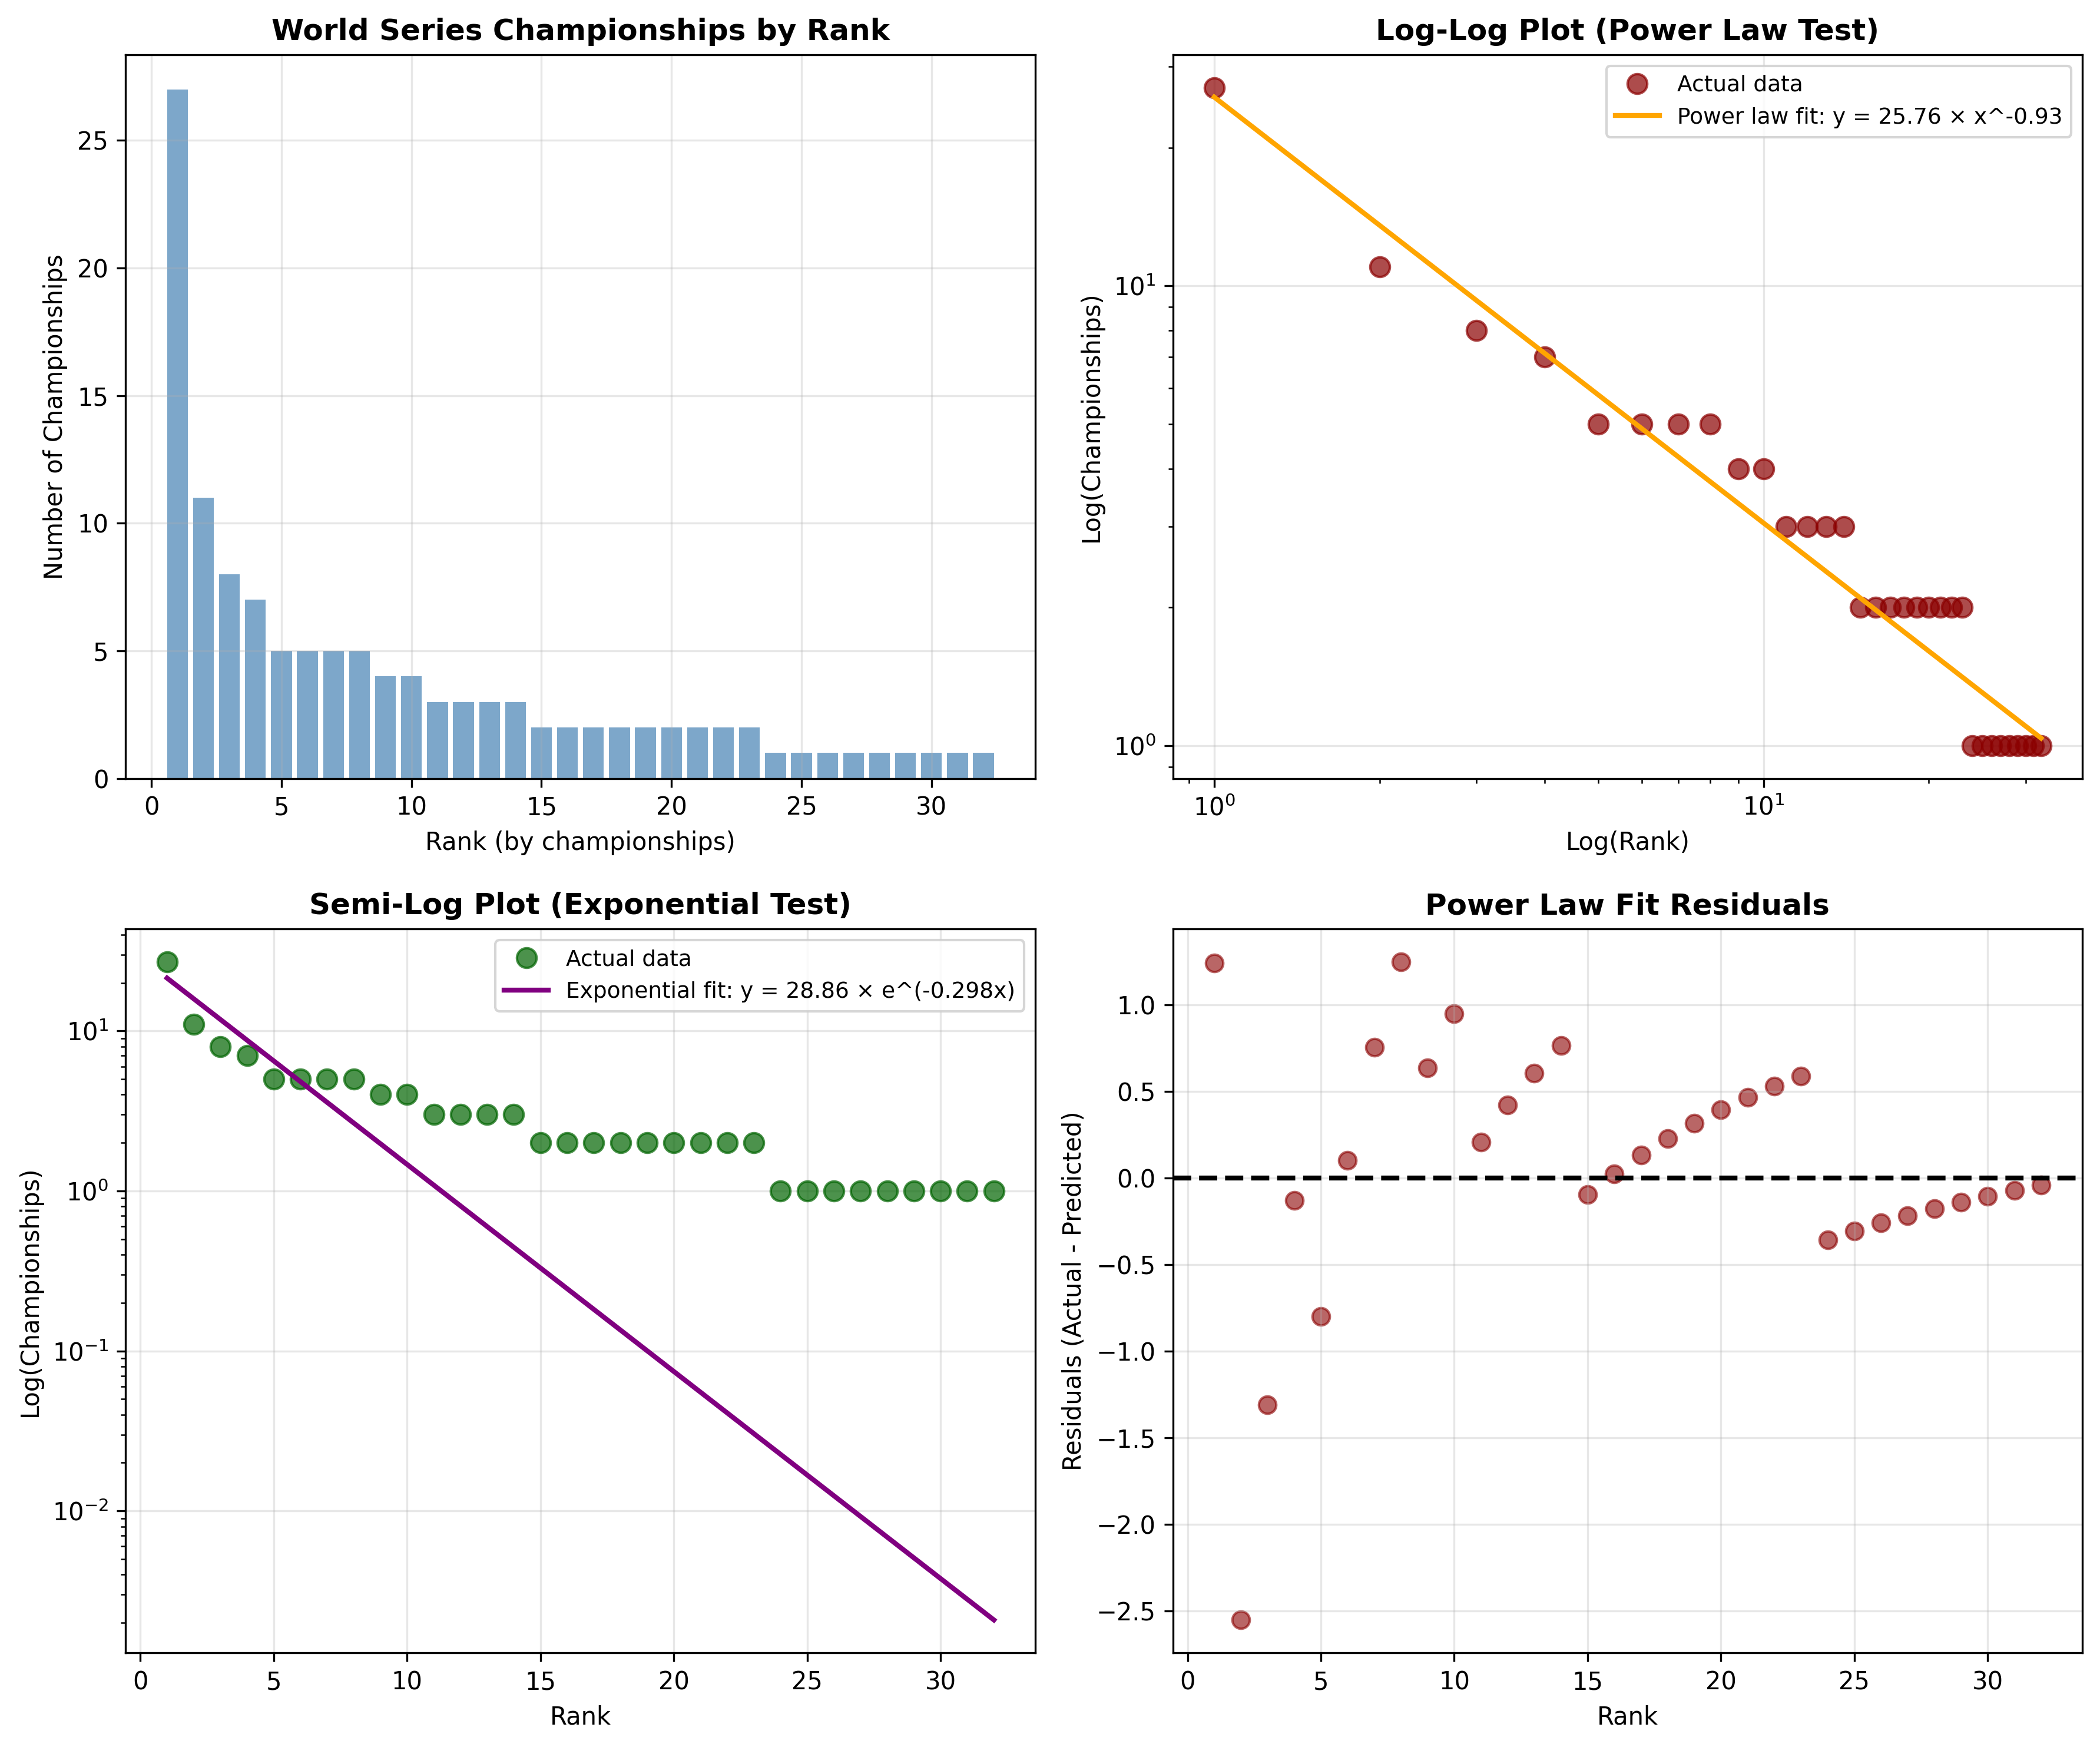

Reproduce this figure in Python.
import pandas as pd
import numpy as np
import matplotlib
matplotlib.use('Agg')  # Use non-interactive backend
import matplotlib.pyplot as plt
from scipy import stats
from scipy.optimize import curve_fit

# Load the data
df = pd.read_csv('world_series_winners.csv')
wins_by_team = df['Winner'].value_counts().sort_values(ascending=False)

print("=" * 80)
print("POWER LAW DISTRIBUTION ANALYSIS")
print("=" * 80)

# Prepare data for analysis
wins = wins_by_team.values
ranks = np.arange(1, len(wins) + 1)

print(f"\nData Summary:")
print(f"Number of teams: {len(wins)}")
print(f"Total championships: {wins.sum()}")
print(f"Max wins (Yankees): {wins[0]}")
print(f"Min wins: {wins[-1]}")
print(f"Mean wins per team: {wins.mean():.2f}")
print(f"Median wins per team: {np.median(wins):.2f}")

# 1. VISUAL TEST: Log-log plot
plt.figure(figsize=(12, 10))

# Plot 1: Regular distribution
plt.subplot(2, 2, 1)
plt.bar(ranks, wins, color='steelblue', alpha=0.7)
plt.xlabel('Rank (by championships)', fontsize=10)
plt.ylabel('Number of Championships', fontsize=10)
plt.title('World Series Championships by Rank', fontsize=12, fontweight='bold')
plt.grid(True, alpha=0.3)

# Plot 2: Log-log plot (key test for power law)
plt.subplot(2, 2, 2)
plt.loglog(ranks, wins, 'o', markersize=8, color='darkred', alpha=0.7, label='Actual data')

# Fit power law: wins = a * rank^(-b)
def power_law(x, a, b):
    return a * x**(-b)

# Fit the power law
popt, pcov = curve_fit(power_law, ranks, wins)
a_fit, b_fit = popt

# Generate fitted line
x_fit = np.linspace(ranks.min(), ranks.max(), 100)
y_fit = power_law(x_fit, a_fit, b_fit)

plt.loglog(x_fit, y_fit, '-', linewidth=2, color='orange',
           label=f'Power law fit: y = {a_fit:.2f} × x^{-b_fit:.2f}')
plt.xlabel('Log(Rank)', fontsize=10)
plt.ylabel('Log(Championships)', fontsize=10)
plt.title('Log-Log Plot (Power Law Test)', fontsize=12, fontweight='bold')
plt.legend(fontsize=9)
plt.grid(True, alpha=0.3)

print(f"\n" + "=" * 80)
print("POWER LAW FIT RESULTS")
print("=" * 80)
print(f"Power law equation: Championships = {a_fit:.2f} × Rank^(-{b_fit:.2f})")
print(f"Exponent (α): {b_fit:.3f}")

# Calculate R² for power law fit
residuals = wins - power_law(ranks, a_fit, b_fit)
ss_res = np.sum(residuals**2)
ss_tot = np.sum((wins - np.mean(wins))**2)
r_squared_power = 1 - (ss_res / ss_tot)
print(f"R² for power law fit: {r_squared_power:.4f}")

# Plot 3: Semi-log plot (for exponential comparison)
plt.subplot(2, 2, 3)
plt.semilogy(ranks, wins, 'o', markersize=8, color='darkgreen', alpha=0.7, label='Actual data')

# Fit exponential: wins = a * exp(-b * rank)
def exponential(x, a, b):
    return a * np.exp(-b * x)

try:
    popt_exp, _ = curve_fit(exponential, ranks, wins, maxfev=10000)
    a_exp, b_exp = popt_exp
    y_exp = exponential(x_fit, a_exp, b_exp)
    plt.semilogy(x_fit, y_exp, '-', linewidth=2, color='purple',
                 label=f'Exponential fit: y = {a_exp:.2f} × e^(-{b_exp:.3f}x)')

    # Calculate R² for exponential fit
    residuals_exp = wins - exponential(ranks, a_exp, b_exp)
    ss_res_exp = np.sum(residuals_exp**2)
    r_squared_exp = 1 - (ss_res_exp / ss_tot)

    print(f"\nExponential fit: Championships = {a_exp:.2f} × e^(-{b_exp:.3f} × Rank)")
    print(f"R² for exponential fit: {r_squared_exp:.4f}")
except:
    print("\nExponential fit failed (data may not be exponential)")
    r_squared_exp = 0

plt.xlabel('Rank', fontsize=10)
plt.ylabel('Log(Championships)', fontsize=10)
plt.title('Semi-Log Plot (Exponential Test)', fontsize=12, fontweight='bold')
plt.legend(fontsize=9)
plt.grid(True, alpha=0.3)

# Plot 4: Residuals plot
plt.subplot(2, 2, 4)
residuals_power = wins - power_law(ranks, a_fit, b_fit)
plt.scatter(ranks, residuals_power, color='darkred', alpha=0.6, s=50)
plt.axhline(y=0, color='black', linestyle='--', linewidth=2)
plt.xlabel('Rank', fontsize=10)
plt.ylabel('Residuals (Actual - Predicted)', fontsize=10)
plt.title('Power Law Fit Residuals', fontsize=12, fontweight='bold')
plt.grid(True, alpha=0.3)

plt.tight_layout()
plt.savefig('power_law_analysis.png', dpi=300, bbox_inches='tight')
print(f"\nPlot saved to: power_law_analysis.png")

# Statistical tests
print(f"\n" + "=" * 80)
print("DISTRIBUTION CHARACTERISTICS")
print("=" * 80)

# Gini coefficient (inequality measure)
def gini_coefficient(x):
    sorted_x = np.sort(x)
    n = len(x)
    cumsum = np.cumsum(sorted_x)
    return (2 * np.sum((np.arange(1, n+1)) * sorted_x)) / (n * cumsum[-1]) - (n + 1) / n

gini = gini_coefficient(wins)
print(f"Gini coefficient: {gini:.4f}")
print(f"  (0 = perfect equality, 1 = perfect inequality)")
print(f"  Value of {gini:.4f} indicates {'HIGH' if gini > 0.5 else 'MODERATE' if gini > 0.3 else 'LOW'} inequality")

# Concentration ratio (% held by top k teams)
top_5_pct = wins[:5].sum() / wins.sum() * 100
top_10_pct = wins[:10].sum() / wins.sum() * 100
print(f"\nConcentration ratios:")
print(f"  Top 5 teams hold: {top_5_pct:.2f}% of championships")
print(f"  Top 10 teams hold: {top_10_pct:.2f}% of championships")

# Kolmogorov-Smirnov test comparing to fitted power law
predicted = power_law(ranks, a_fit, b_fit)
ks_stat, ks_pvalue = stats.ks_2samp(wins, predicted)
print(f"\nKolmogorov-Smirnov test:")
print(f"  KS statistic: {ks_stat:.4f}")
print(f"  p-value: {ks_pvalue:.4f}")

print(f"\n" + "=" * 80)
print("CONCLUSION")
print("=" * 80)

# Interpret results
print(f"\n1. Power Law Evidence:")
if b_fit > 0.5 and b_fit < 3.0:
    print(f"   ✓ Exponent α = {b_fit:.3f} is in typical range (0.5-3.0) for power laws")
else:
    print(f"   ✗ Exponent α = {b_fit:.3f} is outside typical range (0.5-3.0)")

if r_squared_power > 0.8:
    print(f"   ✓ R² = {r_squared_power:.4f} indicates excellent fit")
elif r_squared_power > 0.6:
    print(f"   ≈ R² = {r_squared_power:.4f} indicates moderate fit")
else:
    print(f"   ✗ R² = {r_squared_power:.4f} indicates poor fit")

print(f"\n2. Model Comparison:")
if r_squared_power > r_squared_exp + 0.05:
    print(f"   Power law (R²={r_squared_power:.4f}) fits better than exponential (R²={r_squared_exp:.4f})")
elif r_squared_exp > r_squared_power + 0.05:
    print(f"   Exponential (R²={r_squared_exp:.4f}) fits better than power law (R²={r_squared_power:.4f})")
else:
    print(f"   Power law and exponential fits are similar (both R² ≈ {r_squared_power:.4f})")

print(f"\n3. Overall Assessment:")
if r_squared_power > 0.7 and 0.5 < b_fit < 3.0 and gini > 0.4:
    print(f"   ✓ Distribution shows STRONG power law characteristics")
    print(f"     - Linear on log-log scale (R² = {r_squared_power:.4f})")
    print(f"     - High inequality (Gini = {gini:.4f})")
    print(f"     - Heavy tail (few teams dominate)")
elif r_squared_power > 0.5:
    print(f"   ≈ Distribution shows MODERATE power law characteristics")
    print(f"     - Some linearity on log-log scale (R² = {r_squared_power:.4f})")
    print(f"     - Limited sample size may affect fit")
else:
    print(f"   ✗ Distribution does NOT closely follow a power law")
    print(f"     - Poor fit on log-log scale (R² = {r_squared_power:.4f})")

print(f"\n4. Interpretation:")
print(f"   This distribution reflects the cumulative advantage effect:")
print(f"   - Successful teams attract better players and more resources")
print(f"   - This creates a 'rich get richer' dynamic")
print(f"   - Common in competitive systems with feedback loops")

print("\n" + "=" * 80)
